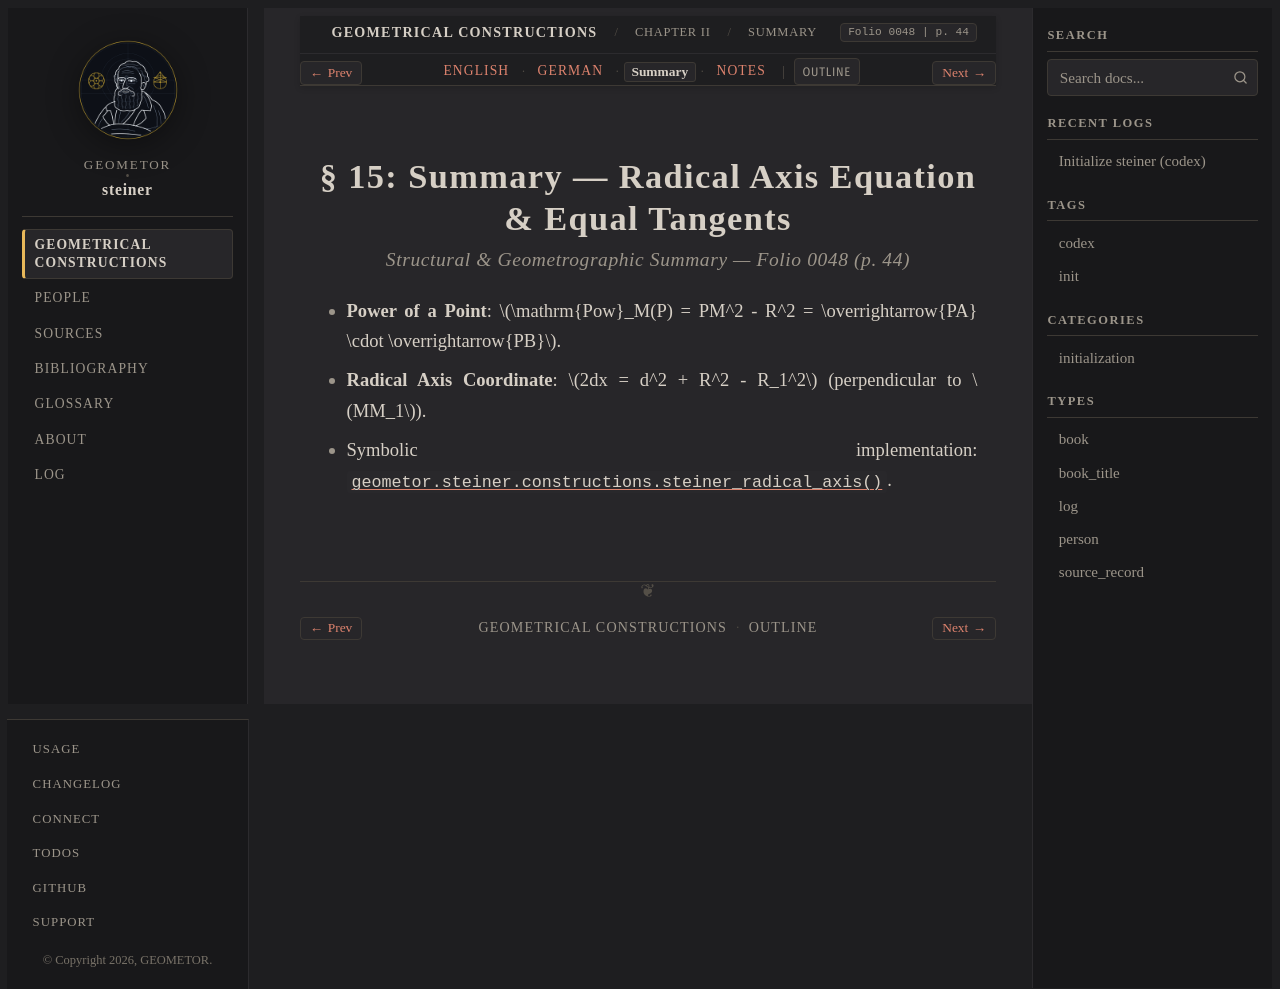

repository: geometor/steiner · page: constructionen_1833/chapter_02/sec_15/summary.html · generator: sphinx

:layout: book
:canonical_id: § 15 (Summary)
:breadcrumb_title: Summary
:order: 6
:folio: 0048
:track_label: Summary
:tracks: English: index | German: de | Summary: summary | Notes: notes
:title: § 15: Summary — Radical Axis Equation & Equal Tangents

§ 15: Summary — Radical Axis Equation & Equal Tangents
======================================================

.. rubric:: Structural & Geometrographic Summary — Folio 0048 (p. 44)

* **Power of a Point**: :math:`\mathrm{Pow}_M(P) = PM^2 - R^2 = \overrightarrow{PA} \cdot \overrightarrow{PB}`.
* **Radical Axis Coordinate**: :math:`2dx = d^2 + R^2 - R_1^2` (perpendicular to :math:`MM_1`).
* Symbolic implementation: :func:`geometor.steiner.constructions.steiner_radical_axis`.
